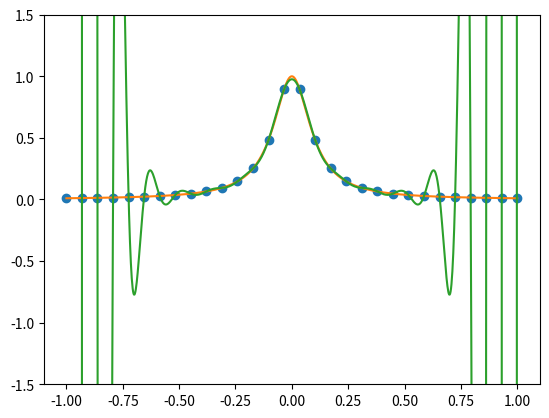

Here is the Python script that generated this plot:
import numpy as np
import matplotlib.pyplot as plt

### SOLUTIONS
# The Barycentric Lagrange Interpolation still has bad endpoint behavior towards the endpoints
# but works well for small x intervals and large n values, as can be seen in the plots



def f(x):
    return 1/(1 + ((10*x)**2))

N = 30

i = list(range(1, N + 1))
h = 2/(N - 1)
x_i = np.zeros(len(i))

count = 0
for j in i:
    x_i[count] = -1 + (j - 1)*h
    count += 1
    
def V_matrix(x_i, n):
    shape = (n, n)
    v_matrix = np.zeros(shape)
    
    row = 0
    column = 0
    for i in x_i:
        for p in range((n - 1), -1, -1):
            v_matrix[row][column] = i**p
            column += 1
        row += 1
        column = 0
        
    return v_matrix

#print(V_matrix(x_i, N))

#inv_V = np.linalg.inv(V_matrix(x_i, N))

y_vec = np.zeros(len(x_i))

count1 = 0
for i in x_i:
    y_vec[count1] = f(i)
    count1 += 1
    
#print(y_vec)

#coeffs = np.dot(inv_V, y_vec)
#print(coeffs)

def poly(x, coeffs):
    total = 0
    exp = 0

    for i in reversed(coeffs):
        total += i*(x**exp)
        exp += 1
        
    return total

fine_grid = np.linspace(-1,1,1001)
#poly_y = np.zeros(len(fine_grid))

#count2 = 0
#for i in fine_grid:
    #poly_y[count2] = poly(i,coeffs)
    #count2 += 1
#print(poly_y)

#plt.plot(x_i, y_vec, 'o')
#plt.plot(fine_grid, f(fine_grid))
#plt.plot(fine_grid, poly_y)

#plt.show()

def Lagrange(x, x_i, f):

    sum1 = 0
    phi = 1
    
    for k in x_i:
        if x == k:
            continue
        else:
            phi *= (x - k)
    
    for j in x_i:
        w_j_d = 1
        
        for i in x_i:
            if j == i:
                continue
            else:
                w_j_d = w_j_d*(j - i)
                
        
        w_j = 1/w_j_d
        
        if x == j:
            continue
        else:
            sum1 += (w_j/(x - j))*f(j)
        
    return phi*sum1

lagrange_y = np.zeros(len(fine_grid))

count2 = 0
for i in fine_grid:
    lagrange_y[count2] = Lagrange(i, x_i, f)
    count2 += 1
#print(lagrange_y)

plt.plot(x_i, y_vec, 'o')
plt.plot(fine_grid, f(fine_grid))
plt.plot(fine_grid, lagrange_y)
plt.ylim(-1.5, 1.5)

plt.show()

